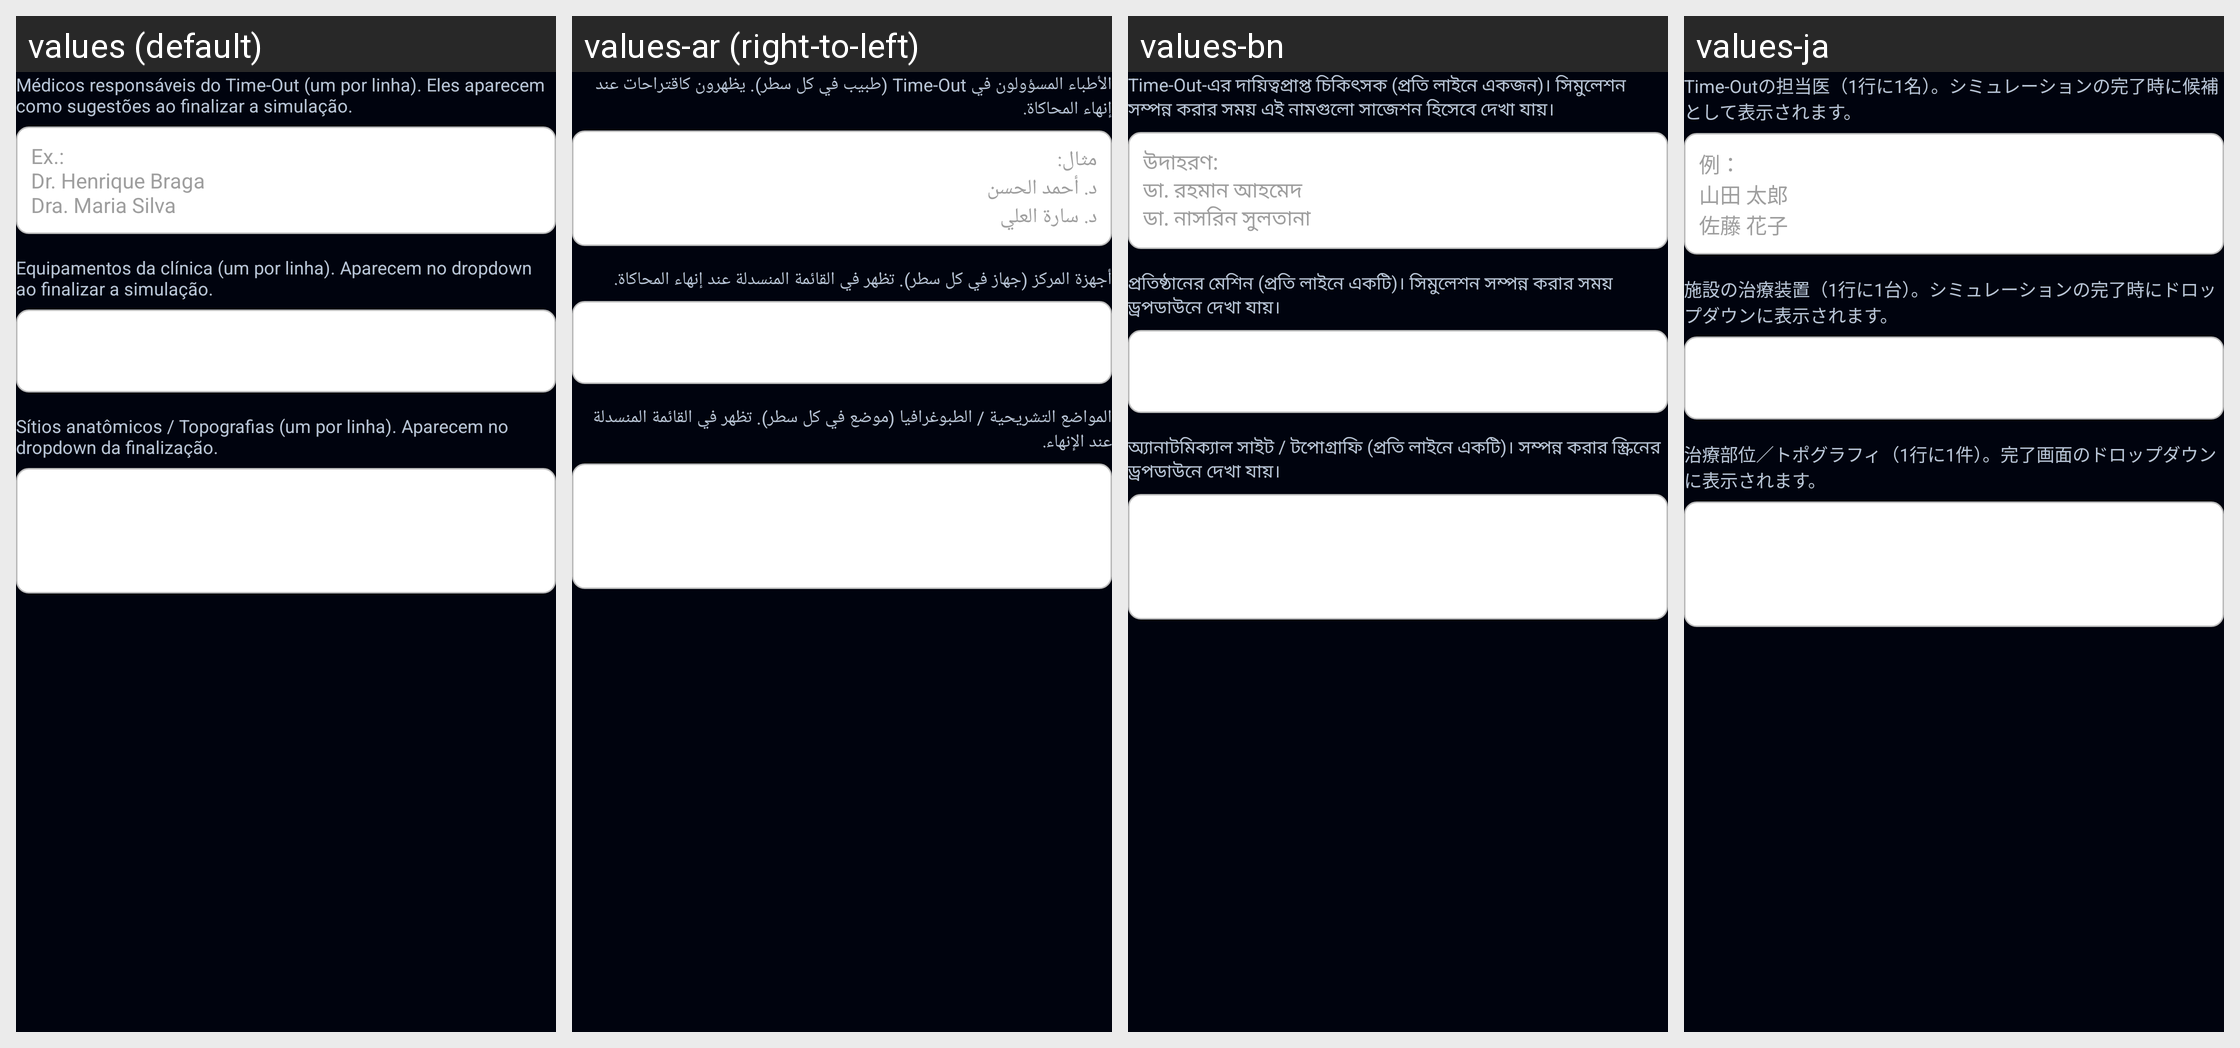

The Android screen above is rendered under several locales of the same app. Produce the string resources it draws, with the default and per-locale values.
Android screen res/layout/group_timeout.xml rendered under 4 locales, left to right: values (default), values-ar (right-to-left), values-bn, values-ja. Device: Nexus 5 (rendered at 1080×1920; each locale shown at half size, 540×960, under a caption strip naming it); theme Theme.Radioterapia.
Other locales in the repository, not shown: values-de, values-en, values-es, values-fr, values-it, values-ko, values-pl, values-zh.
Strings drawn on this screen, with the default value and each locale's value (text and hints the layout hard-codes, and strings that could not be matched under every locale, appear in the picture but are not listed):

timeout_medicos_cfg_hint
  values: Médicos responsáveis do Time-Out (um por linha). Eles aparecem como sugestões ao finalizar a simulação.
  values-ar: الأطباء المسؤولون في Time-Out (طبيب في كل سطر). يظهرون كاقتراحات عند إنهاء المحاكاة.
  values-bn: Time-Out-এর দায়িত্বপ্রাপ্ত চিকিৎসক (প্রতি লাইনে একজন)। সিমুলেশন সম্পন্ন করার সময় এই নামগুলো সাজেশন হিসেবে দেখা যায়।
  values-ja: Time-Outの担当医（1行に1名）。シミュレーションの完了時に候補として表示されます。

timeout_medicos_cfg_ex
  values: Ex.:
      Dr. Henrique Braga
      Dra. Maria Silva
  values-ar: مثال:
      د. أحمد الحسن
      د. سارة العلي
  values-bn: উদাহরণ:
      ডা. রহমান আহমেদ
      ডা. নাসরিন সুলতানা
  values-ja: 例：
      山田 太郎
      佐藤 花子

cfg_equip_hint
  values: Equipamentos da clínica (um por linha). Aparecem no dropdown ao finalizar a simulação.
  values-ar: أجهزة المركز (جهاز في كل سطر). تظهر في القائمة المنسدلة عند إنهاء المحاكاة.
  values-bn: প্রতিষ্ঠানের মেশিন (প্রতি লাইনে একটি)। সিমুলেশন সম্পন্ন করার সময় ড্রপডাউনে দেখা যায়।
  values-ja: 施設の治療装置（1行に1台）。シミュレーションの完了時にドロップダウンに表示されます。

cfg_sitios_hint
  values: Sítios anatômicos / Topografias (um por linha). Aparecem no dropdown da finalização.
  values-ar: المواضع التشريحية / الطبوغرافيا (موضع في كل سطر). تظهر في القائمة المنسدلة عند الإنهاء.
  values-bn: অ্যানাটমিক্যাল সাইট / টপোগ্রাফি (প্রতি লাইনে একটি)। সম্পন্ন করার স্ক্রিনের ড্রপডাউনে দেখা যায়।
  values-ja: 治療部位／トポグラフィ（1行に1件）。完了画面のドロップダウンに表示されます。
